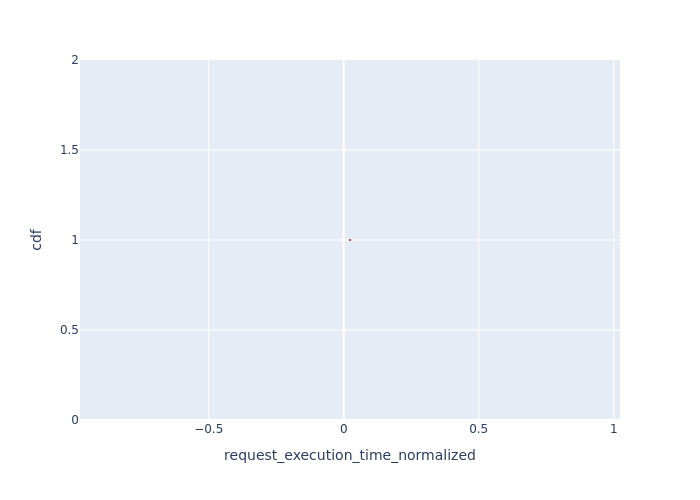

The table this chart was drawn from, first rows:
Request Id, request_execution_time_normalized, cdf
0_1, 0.0233, 1.0
